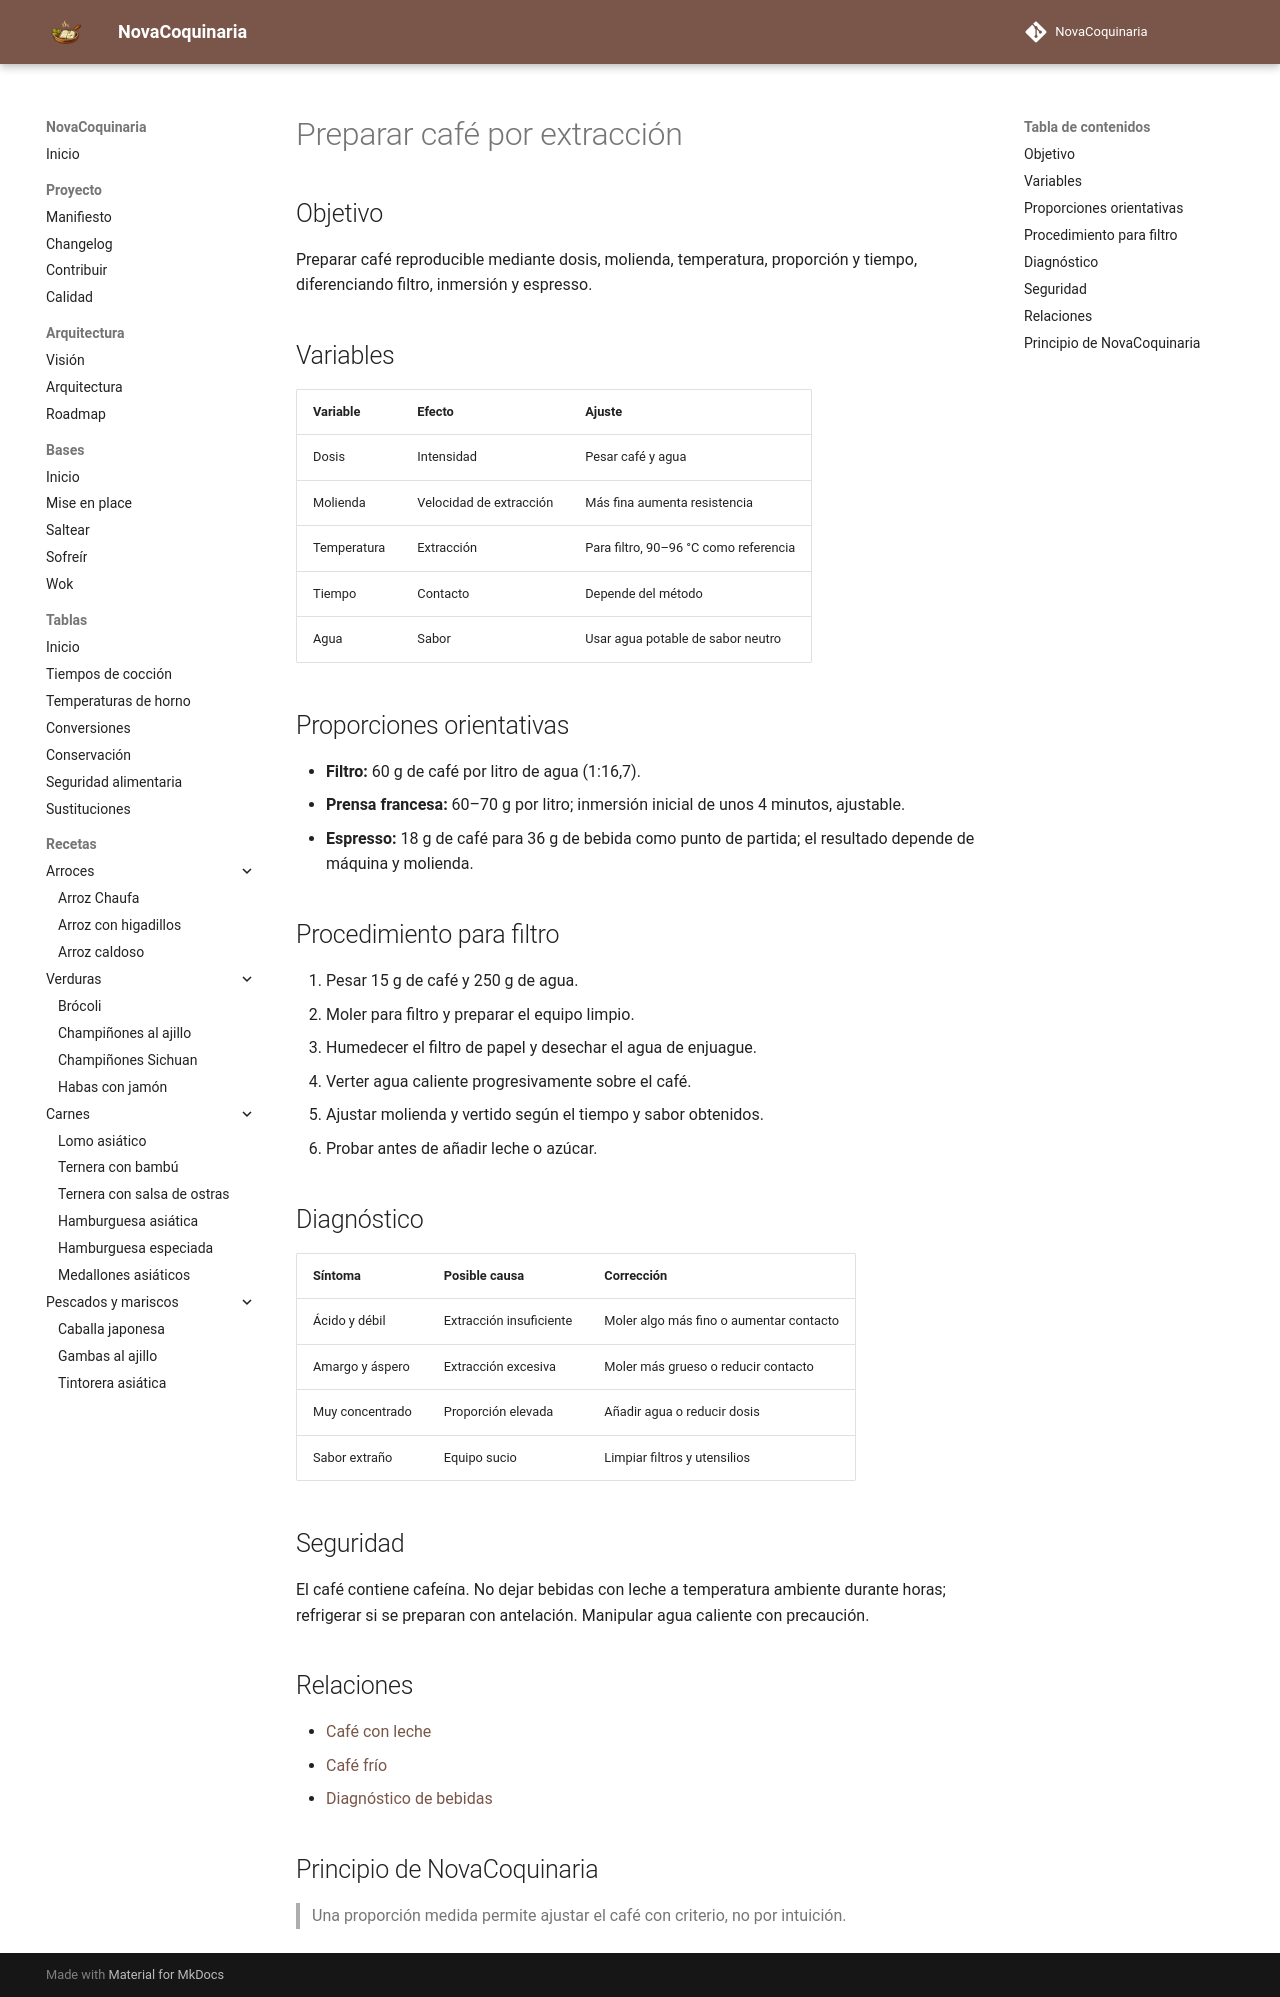

repository: fran-eliot/NovaCoquinaria · page: 00_Bases/03_Tecnicas/preparar_cafe.html · generator: mkdocs

---
id: TEC-0026
tipo: tecnica
titulo: Preparar café por extracción
categoria: Técnicas
estado: borrador
version: 1.0.0
ultima_revision: 2026-11-14
etiquetas:
  - bebidas
  - tecnica
---

# Preparar café por extracción

## Objetivo
Preparar café reproducible mediante dosis, molienda, temperatura, proporción y tiempo, diferenciando filtro, inmersión y espresso.

## Variables
| Variable | Efecto | Ajuste |
|---|---|---|
| Dosis | Intensidad | Pesar café y agua |
| Molienda | Velocidad de extracción | Más fina aumenta resistencia |
| Temperatura | Extracción | Para filtro, 90–96 °C como referencia |
| Tiempo | Contacto | Depende del método |
| Agua | Sabor | Usar agua potable de sabor neutro |

## Proporciones orientativas
- **Filtro:** 60 g de café por litro de agua (1:16,7).
- **Prensa francesa:** 60–70 g por litro; inmersión inicial de unos 4 minutos, ajustable.
- **Espresso:** 18 g de café para 36 g de bebida como punto de partida; el resultado depende de máquina y molienda.

## Procedimiento para filtro
1. Pesar 15 g de café y 250 g de agua.
2. Moler para filtro y preparar el equipo limpio.
3. Humedecer el filtro de papel y desechar el agua de enjuague.
4. Verter agua caliente progresivamente sobre el café.
5. Ajustar molienda y vertido según el tiempo y sabor obtenidos.
6. Probar antes de añadir leche o azúcar.

## Diagnóstico
| Síntoma | Posible causa | Corrección |
|---|---|---|
| Ácido y débil | Extracción insuficiente | Moler algo más fino o aumentar contacto |
| Amargo y áspero | Extracción excesiva | Moler más grueso o reducir contacto |
| Muy concentrado | Proporción elevada | Añadir agua o reducir dosis |
| Sabor extraño | Equipo sucio | Limpiar filtros y utensilios |

## Seguridad
El café contiene cafeína. No dejar bebidas con leche a temperatura ambiente durante horas; refrigerar si se preparan con antelación. Manipular agua caliente con precaución.

## Relaciones
- [Café con leche](../../09_Bebidas/cafe_con_leche.md)
- [Café frío](../../09_Bebidas/cafe_frio.md)
- [Diagnóstico de bebidas](../../98_Tablas/07_Comparativas/diagnostico_bebidas.md)

## Principio de NovaCoquinaria
> Una proporción medida permite ajustar el café con criterio, no por intuición.
